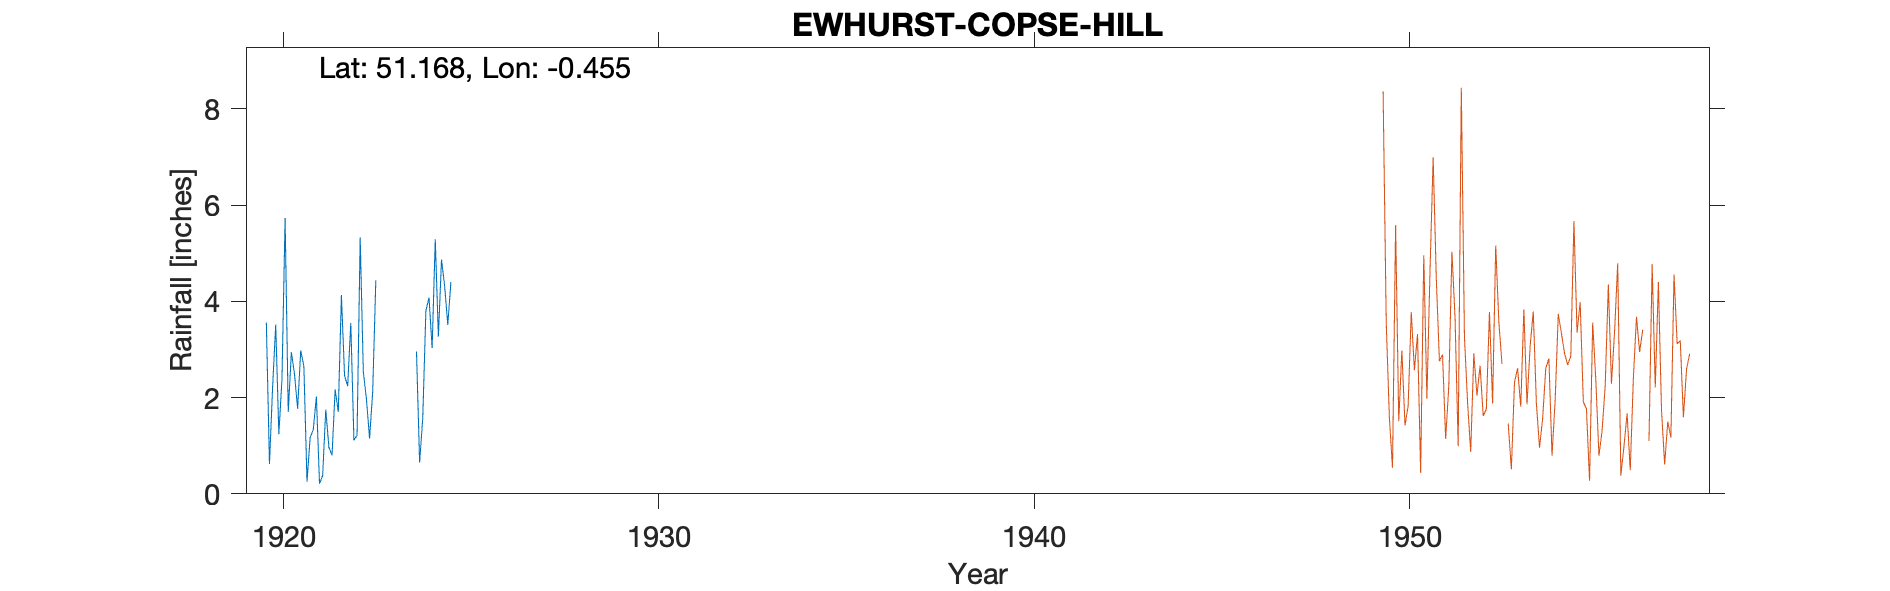

Source data for this figure (header and first rows):
EWHURST-COPSE-HILL-OBSERVER-H-SMITH, , , , , , , , , , , 
Grid ref, TQ081421, Long, -0.4552, Lat, 51.17, Elevation, 600, ft., , , 
Station no, RR8436, , , , , , , , , , 
, 1920, 1921, 1922, 1923, 1924, 1925, 1926, 1927, 1928, 1929, 1930
January, 3.56, 2.65, 4.13, , 2.96, , , , , , 
February, 0.62, 0.25, 2.46, , 0.65, , , , , , 
March, 2.21, 1.17, 2.24, , 1.57, , , , , , 
April, 3.52, 1.33, 3.55, , 3.8, , , , , , 
May, 1.24, 2.02, 1.11, , 4.08, , , , , , 
June, 2.39, 0.21, 1.22, , 3.03, , , , , , 
July, 5.73, 0.38, 5.33, , 5.29, , , , , , 
August, 1.7, 1.75, 2.54, , 3.27, , , , , , 
September, 2.94, 0.97, 1.97, , 4.87, , , , , , 
October, 2.49, 0.8, 1.15, , 4.32, , , , , , 
November, 1.77, 2.17, 2.12, , 3.51, , , , , , 
December, 2.98, 1.7, 4.44, , 4.4, , , , , , 
Total, 31.15, 15.4, 32.26, , 41.75, , , , , , 
NGR is Copse Hill. Altitudes match. NGR …, , , , , , , , , , , 
The relationship to church and station a…, , , , , , , , , , , 
